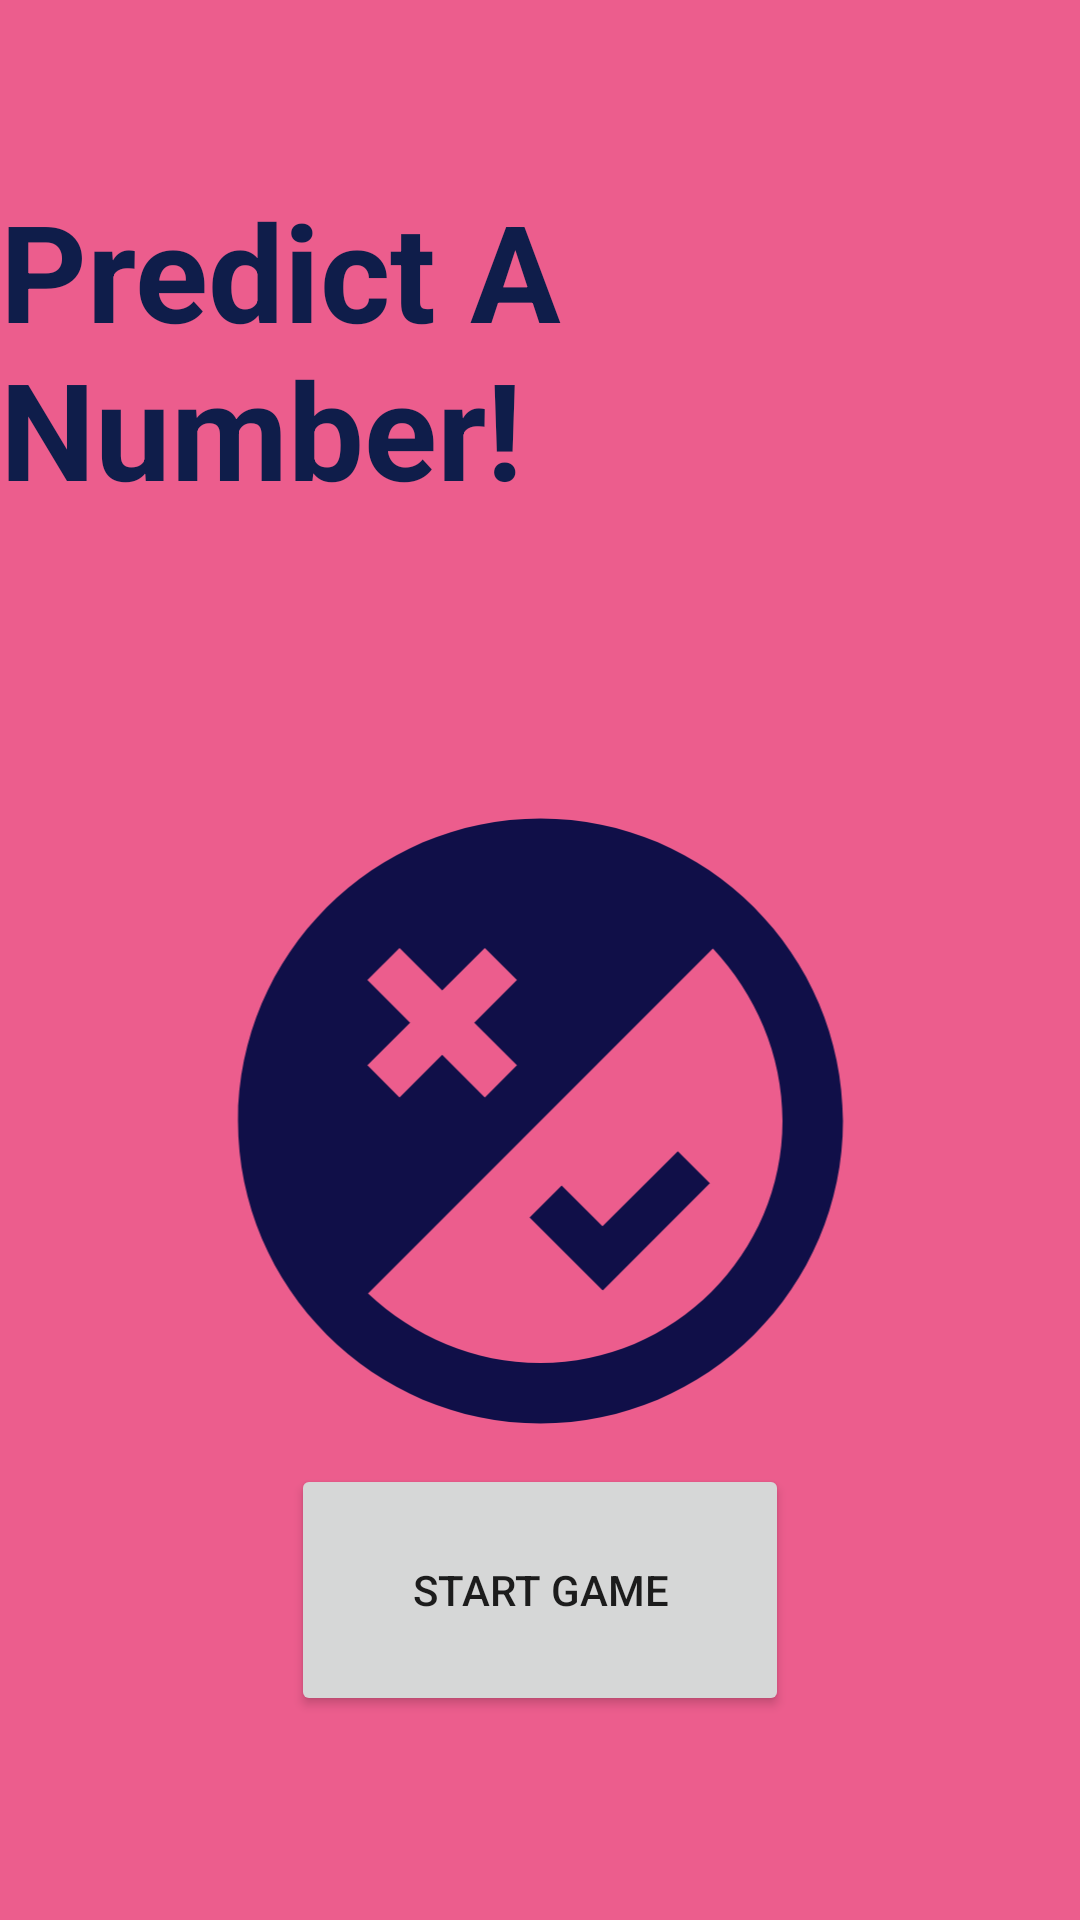

The Android layout XML behind this screen, and the referenced resources:
<!-- AndroidManifest.xml: application theme Theme.NumberPredictApp -->
<!-- res/layout/activity_main.xml -->
<?xml version="1.0" encoding="utf-8"?>
<androidx.constraintlayout.widget.ConstraintLayout xmlns:android="http://schemas.android.com/apk/res/android"
    xmlns:app="http://schemas.android.com/apk/res-auto"
    xmlns:tools="http://schemas.android.com/tools"
    android:layout_width="match_parent"
    android:layout_height="match_parent"
    android:background="@color/pink"
    tools:context=".MainActivity">

    <TextView
        android:id="@+id/textView"
        android:layout_width="wrap_content"
        android:layout_height="wrap_content"
        android:layout_marginTop="60dp"
        android:layout_marginBottom="80dp"
        android:text="Predict A Number!"
        android:textColor="#0F1D4A"
        android:textSize="45dp"
        android:textStyle="bold"
        app:layout_constraintBottom_toTopOf="@+id/imageView"
        app:layout_constraintEnd_toEndOf="parent"
        app:layout_constraintHorizontal_bias="0.5"
        app:layout_constraintStart_toStartOf="parent"
        app:layout_constraintTop_toTopOf="parent" />

    <Button
        android:id="@+id/buttonStartGame"
        android:layout_width="166dp"
        android:layout_height="84dp"
        android:layout_marginTop="65dp"
        android:layout_marginBottom="140dp"
        android:text="Start Game"
        app:cornerRadius="20dp"
        app:layout_constraintBottom_toBottomOf="parent"
        app:layout_constraintEnd_toEndOf="parent"
        app:layout_constraintHorizontal_bias="0.5"
        app:layout_constraintStart_toStartOf="parent"
        app:layout_constraintTop_toBottomOf="@+id/imageView" />

    <ImageView
        android:id="@+id/imageView"
        android:layout_width="251dp"
        android:layout_height="242dp"
        android:layout_marginTop="80dp"
        app:layout_constraintEnd_toEndOf="parent"
        app:layout_constraintHorizontal_bias="0.5"
        app:layout_constraintStart_toStartOf="parent"
        app:layout_constraintTop_toBottomOf="@+id/textView"
        app:srcCompat="@drawable/number_predict" />

</androidx.constraintlayout.widget.ConstraintLayout>
<!-- resources referenced by this layout -->
<resources>
  <color name="pink">#EC5D8D</color>
  <!-- drawable number_predict (drawable) -->
  <vector android:height="24dp" android:tint="#100F48"
      android:viewportHeight="24" android:viewportWidth="24"
      android:width="24dp" xmlns:android="http://schemas.android.com/apk/res/android">
      <path android:fillColor="@android:color/white"
          android:fillType="evenOdd" android:pathData="M14.05,17.58l-0.01,0.01l-2.4,-2.4l1.06,-1.06l1.35,1.35L16.54,13l1.06,1.06l-3.54,3.54L14.05,17.58zM12,2C6.5,2 2,6.5 2,12s4.5,10 10,10s10,-4.5 10,-10S17.5,2 12,2zM7.34,6.28l1.41,1.41l1.41,-1.41l1.06,1.06L9.81,8.75l1.41,1.41l-1.06,1.06L8.75,9.81l-1.41,1.41l-1.06,-1.06l1.41,-1.41L6.28,7.34L7.34,6.28zM12,20c-2.2,0 -4.2,-0.9 -5.7,-2.3L17.7,6.3C19.1,7.8 20,9.8 20,12C20,16.4 16.4,20 12,20z"/>
  </vector>
  <style name="Theme.NumberPredictApp" parent="Theme.MaterialComponents.DayNight.DarkActionBar">
          
          <item name="colorPrimary">@color/dark_blue</item>
          <item name="colorPrimaryVariant">@color/dark_blue</item>
          <item name="colorOnPrimary">@color/pink</item>
          
          <item name="colorSecondary">@color/teal_200</item>
          <item name="colorSecondaryVariant">@color/teal_700</item>
          <item name="colorOnSecondary">@color/black</item>
          
          <item name="android:statusBarColor" tools:targetApi="l">?attr/colorPrimaryVariant</item>
          
      </style>
  <color name="dark_blue">#100F48</color>
  <color name="teal_200">#FF03DAC5</color>
  <color name="teal_700">#FF018786</color>
  <color name="black">#FF000000</color>
</resources>
